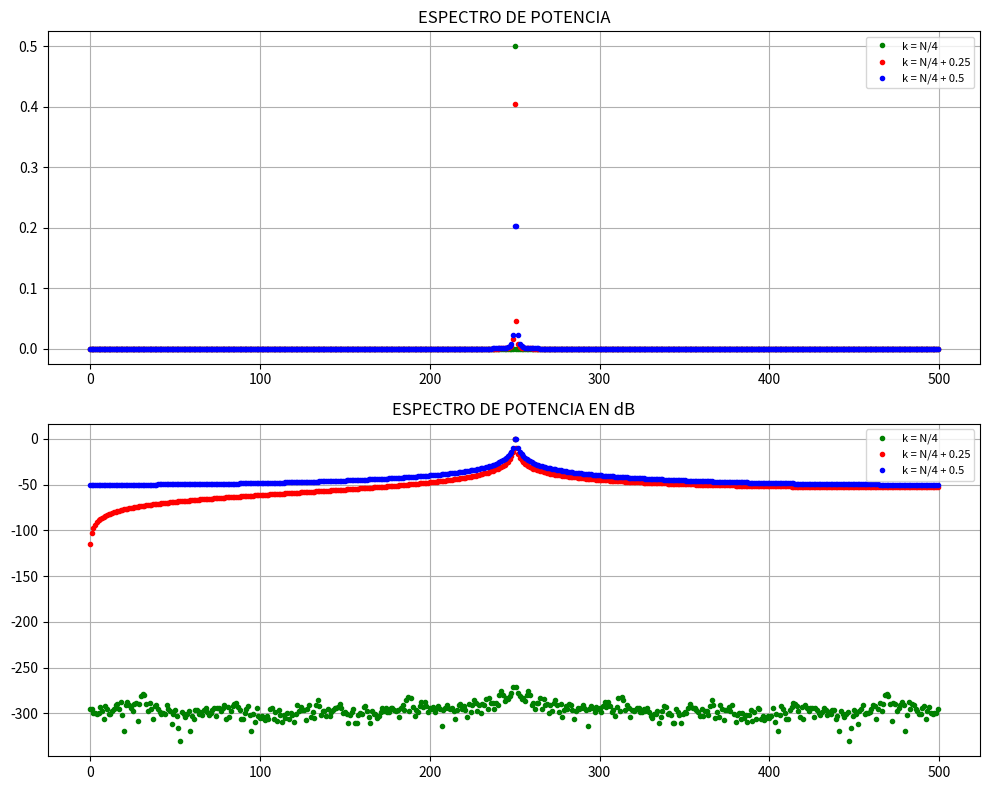
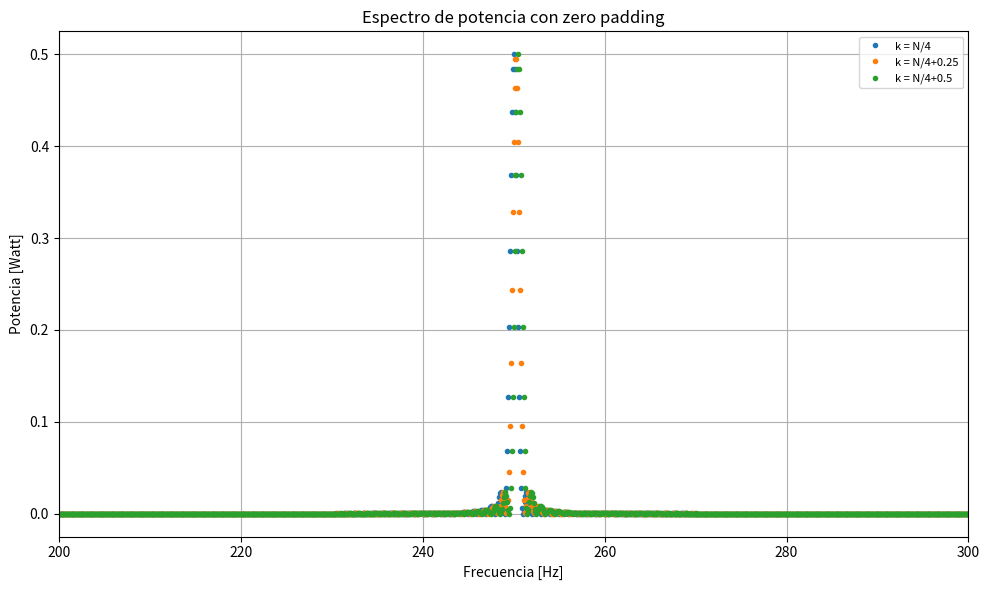
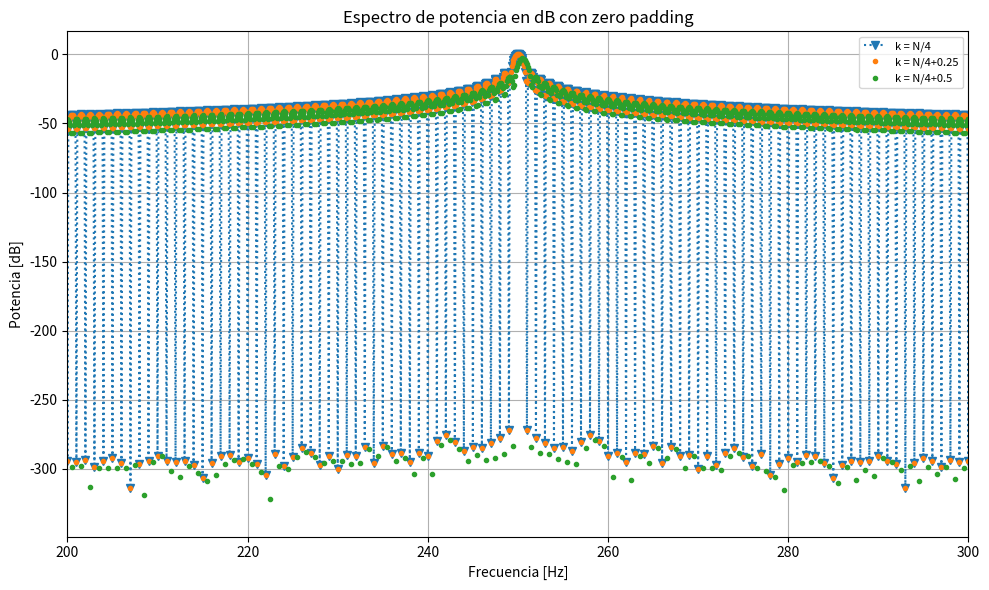

The matplotlib source for these figures, in order:
# -*- coding: utf-8 -*-
"""
Created on Sat Sep  5 10:50:45 2026

@author: Casandra
"""
# -*- coding: utf-8 -*-

'''En esta tarea semanal analizaremos un fenómeno muy particular que se da al calcular la DFT, el efecto de desparramo espectral.  

Luego, haremos el siguiente experimento:

Senoidal de frecuencia f0=k0∗fS/N=k0.Δf
potencia normalizada, es decir energía (o varianza) unitaria
Se pide:

a) Sea k0
 

N4
 
N4+0.25
 
N4+0.5
 
Notar que a cada senoidal se le agrega una pequeña desintonía respecto a  Δf
. Graficar las tres densidades espectrales de potencia (PDS's) y discutir cuál
 es el efecto de dicha desintonía en el espectro visualizado.

b) Verificar la potencia unitaria de cada PSD, puede usar la identidad de Parseval. En base a la teoría estudiada. Discuta la razón por la cual una señal senoidal tiene un espectro tan diferente respecto a otra de muy pocos Hertz de diferencia. 

c) Repetir el experimento mediante la técnica de zero padding. Dicha técnica consiste en agregar ceros al final de la señal para aumentar Δf
 de forma ficticia. Probar agregando un vector de 9*N ceros al final. Discuta los resultados obtenidos.'''

## CLASE 03-09 - ts3 con iri <3
#%% LIBRERIAS
import numpy as np
import matplotlib.pyplot as plt
#from scipy.stats import kstest


#%% 1. FUNCIÓN SENOIDAL
def funcion_sen(A = 1, DC = 0, ff = 1, phi = 0, nn = 1000, fs = 1000):
    tt = np.arange(nn) / fs
    xx = A * np.sin(2 * np.pi * ff * tt + phi) + DC
    return tt, xx
 
#%% 2. PARÁMETROS GENERALES
Ps = 1 # potencia de la senoidal (normalizada a 1W)
Amplitud = np.sqrt(2*Ps)
N = 1000
fs = 1000
k0 = N/4 # desp sumarle 0.25 y 0.5
ff = k0 * (fs/N)
 
#%% 3. SEÑAL SENOIDAL
tt, xx = funcion_sen( A = Amplitud, ff = ff, nn = N, fs = fs)
 
fft_seno = np.fft.fft(xx)/N #/N para normalizarlo

POT = np.abs(fft_seno) ** 2 
POTdB = 10 * np.log10(POT) 
POTdB = POTdB -  np.max(POTdB) #Normalizo en 0

#%% 4. FRECUENCIAS HASTA NYQUIST
frecuencias = np.fft.fftfreq(N, 1/fs)
corte = N // 2
frec_nyquist = frecuencias[:corte]



## k1 = N/4 + 0.25
k1 = (N/4) + 0.25
f1 = k1 * (fs/N)
tt, x1 = funcion_sen( A = Amplitud, ff = f1, nn = N, fs = fs)
fft_seno1 = np.fft.fft(x1)/N #Normalizada
POT1 = np.abs(fft_seno1) ** 2
POT1dB = 10 * np.log10(POT1) 
POT1dB = POT1dB -  np.max(POT1dB) #Normalizo en 0

## k = N/4 + 0.5
k2 = (N/4) + 0.5
f2 = k2 * (fs/N)
tt, x2 = funcion_sen(A = Amplitud, ff = f2 ,nn = N, fs = fs)
fft_seno2 = np.fft.fft(x2)/N
POT2 = np.abs(fft_seno2) ** 2
POT2dB = 10 * np.log10(POT2) 
POT2dB = POT2dB -  np.max(POT2dB) #Normalizo en 0

#%% CALCULAMOS PARSEVAL:
# Potencia calculada en el tiempo:
pot = np.mean(xx**2)
pot1 = np.mean(x1**2)
pot2 = np.mean(x2**2)

# Potencia calculada desde la FFT (Parseval):
potencia_frecuencia = np.sum(np.abs(fft_seno)**2)
potencia_frecuencia1 = np.sum(np.abs(fft_seno1)**2)
potencia_frecuencia2 = np.sum(np.abs(fft_seno2)**2)

print(f"Potencia en el tiempo 0: {pot}")
print(f"Potencia en el tiempo 1: {pot1}")
print(f"Potencia en el tiempo 2: {pot2}")


print(f"Potencia en frecuencia 0 (Parseval): {potencia_frecuencia}")
print(f"Potencia en frecuencia 1 (Parseval): {potencia_frecuencia1}")
print(f"Potencia en frecuencia 2 (Parseval): {potencia_frecuencia2}")

zeros=np.zeros(9*N)
xx_zeros=np.concatenate((xx,zeros))
x1_zeros=np.concatenate((x1,zeros))
x2_zeros=np.concatenate((x2,zeros))

N_pad = N + 9*N  # 10*N muestras

frecuencias_pad = np.fft.fftfreq(N_pad, 1/fs)
corte_pad = N_pad // 2
frec_nyquist_pad = frecuencias_pad[:corte_pad]

fft_xxz = (1/N) * np.fft.fft(xx_zeros)
fft_x1z = (1/N) * np.fft.fft(x1_zeros)
fft_x2z = (1/N) * np.fft.fft(x2_zeros)

POT_pad = (np.abs(fft_xxz[:corte_pad]))**2
POT1_pad = (np.abs(fft_x1z[:corte_pad]))**2
POT2_pad = (np.abs(fft_x2z[:corte_pad]))**2

POT_pad_dB = 10 * np.log10(POT_pad)
POT_pad_dB = POT_pad_dB - np.max(POT_pad_dB)
POT1_pad_dB = 10 * np.log10(POT1_pad)
POT1_pad_dB = POT_pad_dB - np.max(POT_pad_dB)
POT2_pad_dB = 10 * np.log10(POT2_pad)
PO2_pad_dB = POT2_pad_dB - np.max(POT_pad_dB)

#%% GRAFICOS
plt.figure(1, figsize=(10,8))

## k = N/4
plt.subplot(2,1,1)
plt.title("ESPECTRO DE POTENCIA")
plt.grid(True)  
plt.plot(frec_nyquist, (POT[:corte]), ":.", label='k = N/4', linestyle = "", color = "green")
plt.plot(frec_nyquist, (POT1[:corte]), ":.", label='k = N/4 + 0.25', linestyle = "", color = "red")
plt.plot(frec_nyquist, (POT2[:corte]), ":.", label='k = N/4 + 0.5', linestyle = "", color = "blue")
plt.legend(fontsize=8)

plt.subplot(2,1,2)
plt.title("ESPECTRO DE POTENCIA EN dB")
plt.plot(frec_nyquist, POTdB[: corte] , ":.", label ='k = N/4', linestyle = "", color = "green")
plt.plot(frec_nyquist, POT1dB[: corte] , ":.", label ='k = N/4 + 0.25', linestyle = "", color = "red")
plt.plot(frec_nyquist, POT2dB[: corte] , ":.", label ='k = N/4 + 0.5', linestyle = "", color = "blue")
plt.grid(True) 
plt.tight_layout()
plt.legend(fontsize=8)
'''
# K = N/4 + 0.25
plt.figure(2)
plt.subplot(2,1,1)
plt.title("ESPECTRO DE POTENCIA")
plt.grid(True)  
plt.legend(fontsize=8)

plt.subplot(2,1,2)
plt.title("ESPECTRO DE POTENCIA EN dB")
plt.grid(True)  
plt.tight_layout()
plt.legend(fontsize=8)

# K = N/4 + 0.5
plt.figure(3)
plt.subplot(2,1,1)
plt.title("ESPECTRO DE POTENCIA")
plt.grid(True)  
plt.subplot(2,1,2)
plt.title("ESPECTRO DE POTENCIA EN dB")
plt.grid(True)  
plt.tight_layout()
plt.legend(fontsize=8)
'''
#%%Graficos con zero padding
plt.figure(figsize=(10,6))
plt.title("Espectro de potencia con zero padding")
plt.xlabel("Frecuencia [Hz]")
plt.ylabel("Potencia [Watt]")

plt.plot(frec_nyquist_pad, POT_pad, ".", label='k = N/4')
plt.plot(frec_nyquist_pad, POT1_pad, ".", label='k = N/4+0.25')
plt.plot(frec_nyquist_pad, POT2_pad, ".", label='k = N/4+0.5')

plt.legend(fontsize=8)
plt.grid(True)
plt.xlim(200, 300)  # zoom cerca del pico para ver bien el desparramo
plt.tight_layout()

plt.figure(figsize=(10,6))
plt.title("Espectro de potencia en dB con zero padding")
plt.xlabel("Frecuencia [Hz]")
plt.ylabel("Potencia [dB]")
plt.plot(frec_nyquist_pad, POT_pad_dB,":v", label='k = N/4')
plt.plot(frec_nyquist_pad, POT1_pad_dB, ".", label='k = N/4+0.25')
plt.plot(frec_nyquist_pad, POT2_pad_dB, ".", label='k = N/4+0.5')
plt.xlim(200, 300)  # zoom cerca del pico para ver bien el desparramo
plt.legend(fontsize=8)
plt.grid(True)
plt.xlim(200, 300)  # zoom cerca del pico para ver bien el desparramo
plt.tight_layout()
